Dataset: split_crops (GitHub, jonginSeok/python.yolo). Classes: bad broken large, bad broken small, bad contamination, bottle good.

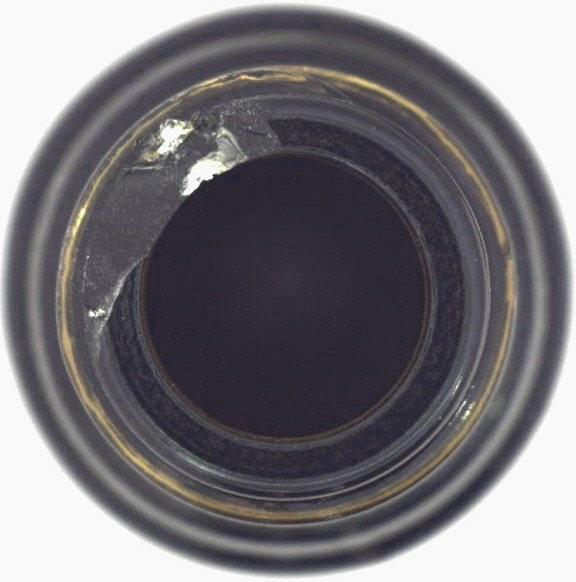
Label: bad broken small

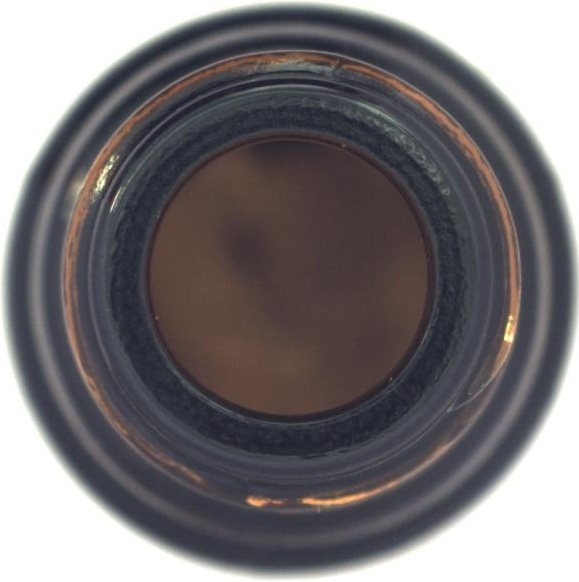
Label: bad contamination

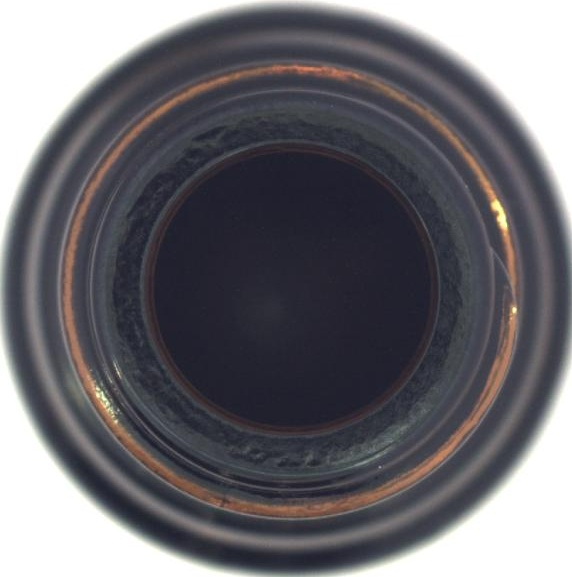
Label: bottle good

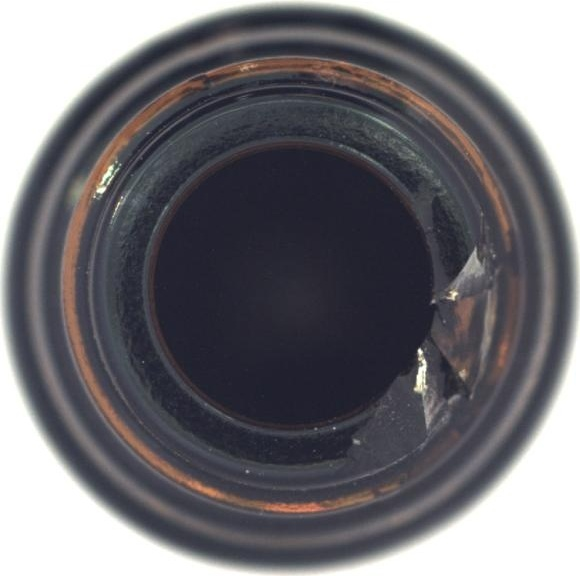
Label: bad broken large

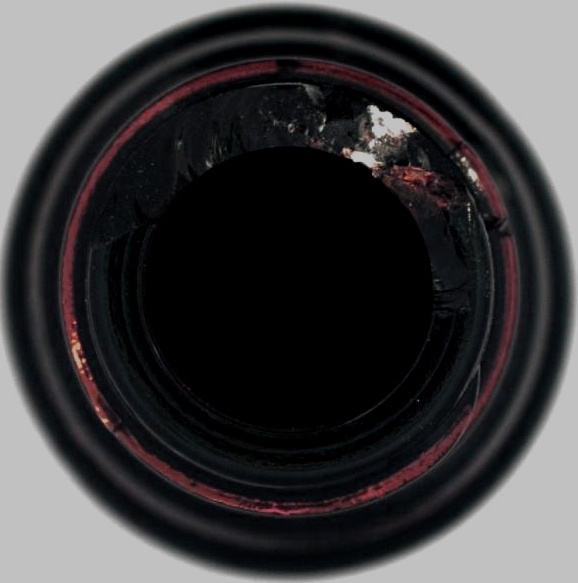
Label: bad broken small

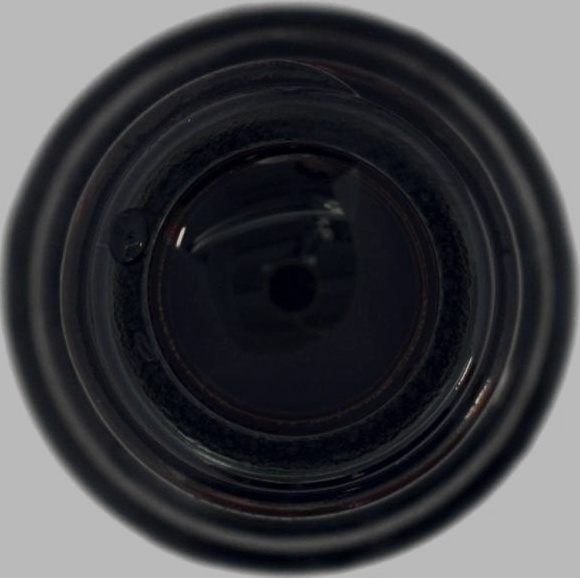
Label: bad contamination
